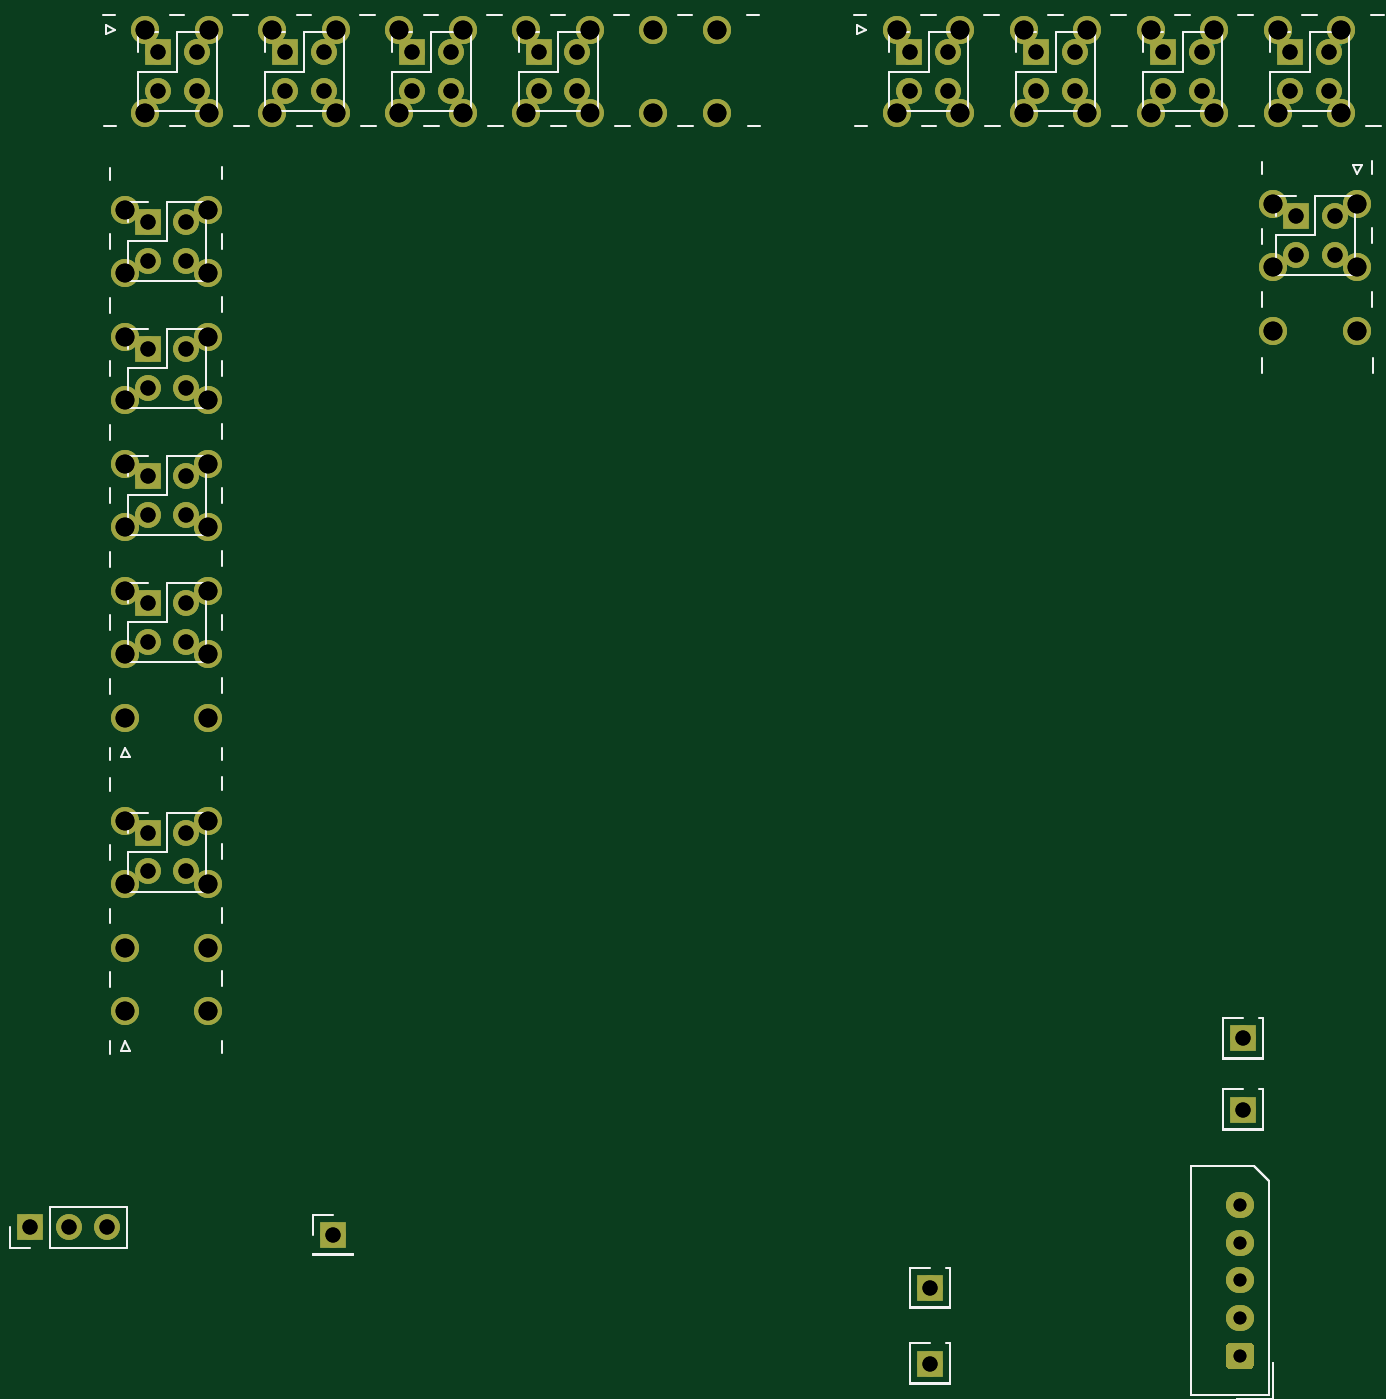
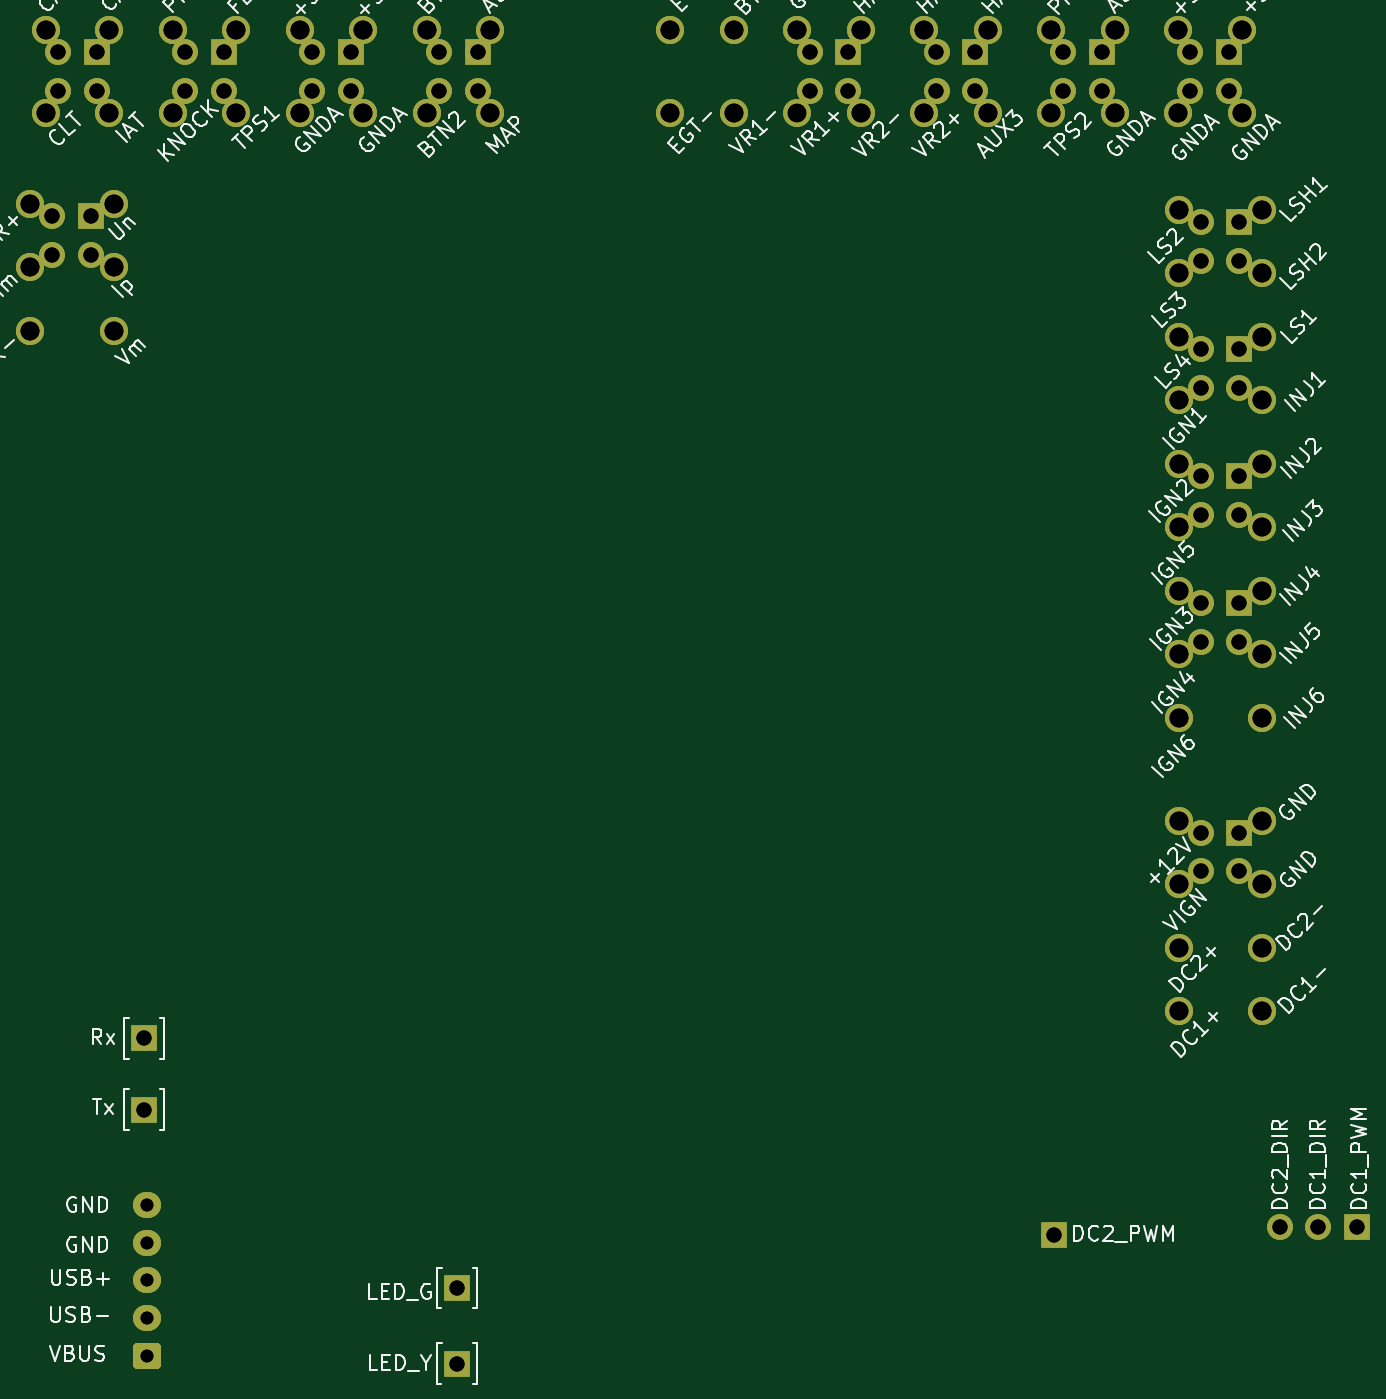
Circuit board: 9 layer files. Board 87.7 x 88.6 mm.
- drill: uaefi.DRL (3930 bytes)
- bottom_copper: uaefi.GBL (20618 bytes)
- bottom_silk: uaefi.GBO (107952 bytes)
- paste: uaefi.GBP (502 bytes)
- bottom_mask: uaefi.GBS (10931 bytes)
- top_copper: uaefi.GTL (21993 bytes)
- top_silk: uaefi.GTO (14005 bytes)
- paste: uaefi.GTP (502 bytes)
- top_mask: uaefi.GTS (10931 bytes)

=== drill: uaefi.DRL ===
M48
; DRILL file {KiCad 7.0.9} date Tue Feb 13 05:55:48 2024
; FORMAT={2:4/ absolute / inch / suppress leading zeros}
; #@! TF.CreationDate,2024-02-13T05:55:48+03:00
; #@! TF.GenerationSoftware,Kicad,Pcbnew,7.0.9
; #@! TF.FileFunction,MixedPlating,1,4
FMAT,2
INCH,TZ
; #@! TA.AperFunction,Plated,PTH,ComponentDrill
T1C0.0335
; #@! TA.AperFunction,Plated,PTH,ComponentDrill
T2C0.0394
; #@! TA.AperFunction,Plated,PTH,ComponentDrill
T3C0.0472
; #@! TA.AperFunction,Plated,PTH,ComponentDrill
T4C0.0492
%
G90
G05
T1
X32687Y5118
X32687Y5118
X32687Y4134
X32687Y4134
X32687Y3150
X32687Y3150
X32687Y2165
X32687Y2165
X32687Y1181
X32687Y1181
T2
X1191Y4528
X1191Y4528
X2191Y4528
X2191Y4528
X3191Y4528
X3191Y4528
X4252Y30705
X4252Y30705
X4252Y29705
X4252Y29705
X4252Y27398
X4252Y27398
X4252Y26398
X4252Y26398
X4252Y24091
X4252Y24091
X4252Y23091
X4252Y23091
X4252Y20783
X4252Y20783
X4252Y19783
X4252Y19783
X4252Y14799
X4252Y14799
X4252Y13799
X4252Y13799
X4518Y35128
X4518Y35128
X4518Y34128
X4518Y34128
X5252Y30705
X5252Y30705
X5252Y29705
X5252Y29705
X5252Y27398
X5252Y27398
X5252Y26398
X5252Y26398
X5252Y24091
X5252Y24091
X5252Y23091
X5252Y23091
X5252Y20783
X5252Y20783
X5252Y19783
X5252Y19783
X5252Y14799
X5252Y14799
X5252Y13799
X5252Y13799
X5518Y35128
X5518Y35128
X5518Y34128
X5518Y34128
X7825Y35128
X7825Y35128
X7825Y34128
X7825Y34128
X8825Y35128
X8825Y35128
X8825Y34128
X8825Y34128
X9065Y4331
X9065Y4331
X11132Y35128
X11132Y35128
X11132Y34128
X11132Y34128
X12132Y35128
X12132Y35128
X12132Y34128
X12132Y34128
X14439Y35128
X14439Y35128
X14439Y34128
X14439Y34128
X15439Y35128
X15439Y35128
X15439Y34128
X15439Y34128
X24085Y35128
X24085Y35128
X24085Y34128
X24085Y34128
X24616Y2953
X24616Y2953
X24616Y984
X24616Y984
X25085Y35128
X25085Y35128
X25085Y34128
X25085Y34128
X27392Y35128
X27392Y35128
X27392Y34128
X27392Y34128
X28392Y35128
X28392Y35128
X28392Y34128
X28392Y34128
X30699Y35128
X30699Y35128
X30699Y34128
X30699Y34128
X31699Y35128
X31699Y35128
X31699Y34128
X31699Y34128
X32766Y9449
X32766Y9449
X32766Y7598
X32766Y7598
X34006Y35128
X34006Y35128
X34006Y34128
X34006Y34128
X34154Y30862
X34154Y30862
X34154Y29862
X34154Y29862
X35006Y35128
X35006Y35128
X35006Y34128
X35006Y34128
X35154Y30862
X35154Y30862
X35154Y29862
X35154Y29862
T3
X15758Y33553
T4
X3661Y31024
X3661Y31024
X3661Y29370
X3661Y29370
X3661Y27717
X3661Y27717
X3661Y26063
X3661Y26063
X3661Y24409
X3661Y24409
X3661Y22756
X3661Y22756
X3661Y21102
X3661Y21102
X3661Y19449
X3661Y19449
X3661Y17795
X3661Y17795
X3661Y15118
X3661Y15118
X3661Y13465
X3661Y13465
X3661Y11811
X3661Y11811
X3661Y10157
X3661Y10157
X4183Y35719
X4183Y35719
X4183Y33553
X4183Y33553
X5827Y31024
X5827Y31024
X5827Y29370
X5827Y29370
X5827Y27717
X5827Y27717
X5827Y26063
X5827Y26063
X5827Y24409
X5827Y24409
X5827Y22756
X5827Y22756
X5827Y21102
X5827Y21102
X5827Y19449
X5827Y19449
X5827Y17795
X5827Y17795
X5827Y15118
X5827Y15118
X5827Y13465
X5827Y13465
X5827Y11811
X5827Y11811
X5827Y10157
X5827Y10157
X5837Y35719
X5837Y35719
X5837Y33553
X5837Y33553
X7490Y35719
X7490Y35719
X7490Y33553
X7490Y33553
X9144Y35719
X9144Y35719
X9144Y33553
X9144Y33553
X10797Y35719
X10797Y35719
X10797Y33553
X10797Y33553
X12451Y35719
X12451Y35719
X12451Y33553
X12451Y33553
X14104Y35719
X14104Y35719
X14104Y33553
X14104Y33553
X15758Y35719
X15758Y35719
X15758Y33553
X17411Y35719
X17411Y35719
X17411Y33553
X17411Y33553
X19065Y35719
X19065Y35719
X19065Y33553
X19065Y33553
X23750Y35719
X23750Y35719
X23750Y33553
X23750Y33553
X25404Y35719
X25404Y35719
X25404Y33553
X25404Y33553
X27057Y35719
X27057Y35719
X27057Y33553
X27057Y33553
X28711Y35719
X28711Y35719
X28711Y33553
X28711Y33553
X30364Y35719
X30364Y35719
X30364Y33553
X30364Y33553
X32018Y35719
X32018Y35719
X32018Y33553
X32018Y33553
X33563Y31181
X33563Y31181
X33563Y29528
X33563Y29528
X33563Y27874
X33563Y27874
X33671Y35719
X33671Y35719
X33671Y33553
X33671Y33553
X35325Y35719
X35325Y35719
X35325Y33553
X35325Y33553
X35728Y31181
X35728Y31181
X35728Y29528
X35728Y29528
X35728Y27874
X35728Y27874
T0
M30

=== bottom_copper: uaefi.GBL (20618 bytes, source omitted) ===
=== bottom_silk: uaefi.GBO (107952 bytes, source omitted) ===
=== paste: uaefi.GBP ===
G04 #@! TF.GenerationSoftware,KiCad,Pcbnew,7.0.9*
G04 #@! TF.CreationDate,2024-02-13T05:55:41+03:00*
G04 #@! TF.ProjectId,hellen1-uaefi,68656c6c-656e-4312-9d75-616566692e6b,rev?*
G04 #@! TF.SameCoordinates,PX55d4a80PY8f0d180*
G04 #@! TF.FileFunction,Paste,Bot*
G04 #@! TF.FilePolarity,Positive*
%FSLAX46Y46*%
G04 Gerber Fmt 4.6, Leading zero omitted, Abs format (unit mm)*
G04 Created by KiCad (PCBNEW 7.0.9) date 2024-02-13 05:55:41*
%MOMM*%
%LPD*%
G01*
G04 APERTURE LIST*
G04 APERTURE END LIST*
M02*

=== bottom_mask: uaefi.GBS (10931 bytes, source omitted) ===
=== top_copper: uaefi.GTL (21993 bytes, source omitted) ===
=== top_silk: uaefi.GTO (14005 bytes, source omitted) ===
=== paste: uaefi.GTP ===
G04 #@! TF.GenerationSoftware,KiCad,Pcbnew,7.0.9*
G04 #@! TF.CreationDate,2024-02-13T05:55:41+03:00*
G04 #@! TF.ProjectId,hellen1-uaefi,68656c6c-656e-4312-9d75-616566692e6b,rev?*
G04 #@! TF.SameCoordinates,PX55d4a80PY8f0d180*
G04 #@! TF.FileFunction,Paste,Top*
G04 #@! TF.FilePolarity,Positive*
%FSLAX46Y46*%
G04 Gerber Fmt 4.6, Leading zero omitted, Abs format (unit mm)*
G04 Created by KiCad (PCBNEW 7.0.9) date 2024-02-13 05:55:41*
%MOMM*%
%LPD*%
G01*
G04 APERTURE LIST*
G04 APERTURE END LIST*
M02*

=== top_mask: uaefi.GTS (10931 bytes, source omitted) ===
